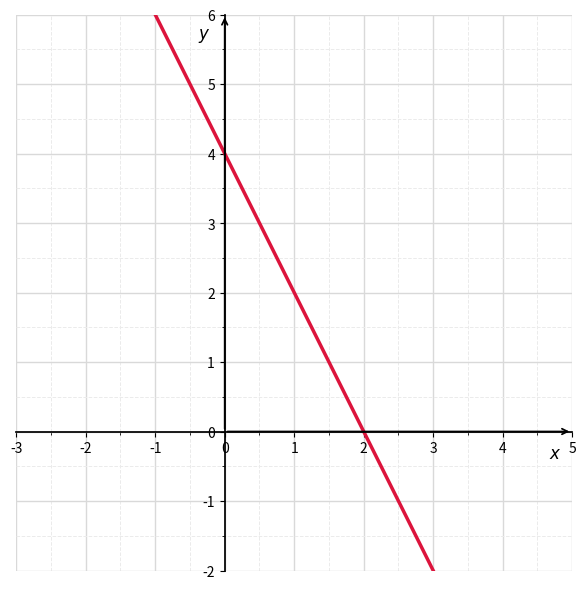

Recreate this plot in Python.
import numpy as np
import matplotlib
import math
import matplotlib.pyplot as plt
from matplotlib.ticker import MultipleLocator
%matplotlib inline 

def f(x):
    return -2*x + 4

# Data
x = np.linspace(-1, 3, 400)
y = f(x)

# Square figure
fig, ax = plt.subplots(figsize=(6, 6))

# Plot line
ax.plot(x, y, color='crimson', linewidth=2.5, label=r'$y=-2x+4$')

# Start with limits that show both intercepts + origin
ax.set_xlim(-1.0, 3.0)     # span = 4
ax.set_ylim(-2.0, 6.0)     # span = 8

# Make the plotted region square by equalizing spans around the current center
x0, x1 = ax.get_xlim(); y0, y1 = ax.get_ylim()
x_c = 0.5*(x0 + x1); y_c = 0.5*(y0 + y1)
half_span = 0.5*max(x1 - x0, y1 - y0)
ax.set_xlim(x_c - half_span, x_c + half_span)
ax.set_ylim(y_c - half_span, y_c + half_span)

# 1:1 scaling for math look
ax.set_aspect('equal', adjustable='box')

# Axes through the origin
for spine in ("right", "top"):
    ax.spines[spine].set_color('none')
ax.spines['left'].set_position('zero')
ax.spines['bottom'].set_position('zero')
ax.spines['left'].set_linewidth(1.25)
ax.spines['bottom'].set_linewidth(1.25)

# Ticks and minor ticks
x0, x1 = ax.get_xlim(); y0, y1 = ax.get_ylim()
ax.set_xticks(np.arange(math.floor(x0), math.ceil(x1)+1, 1))
ax.set_yticks(np.arange(math.floor(y0), math.ceil(y1)+1, 1))
ax.xaxis.set_minor_locator(MultipleLocator(0.5))
ax.yaxis.set_minor_locator(MultipleLocator(0.5))

# Grid
ax.grid(which='major', color='0.85', linewidth=1.0)
ax.grid(which='minor', color='0.92', linestyle='--', linewidth=0.7)

# --- Arrowheads exactly at the current limits ---
ax.annotate('', xy=(x1, 0), xytext=(0, 0),
            arrowprops=dict(arrowstyle='->', linewidth=1.25, color='black'))
ax.annotate('', xy=(0, y1), xytext=(0, 0),
            arrowprops=dict(arrowstyle='->', linewidth=1.25, color='black'))

# --- Labels right by the arrowheads (with small inward offsets) ---
ax.annotate(r'$x$', xy=(x1, 0), xycoords='data',
            xytext=(-8, -10), textcoords='offset points',
            ha='right', va='top', fontsize=12, clip_on=False, zorder=5)

ax.annotate(r'$y$', xy=(0, y1), xycoords='data',
            xytext=(-10, -8), textcoords='offset points',
            ha='right', va='top', fontsize=12, clip_on=False, zorder=5)

plt.tight_layout()
plt.show()
